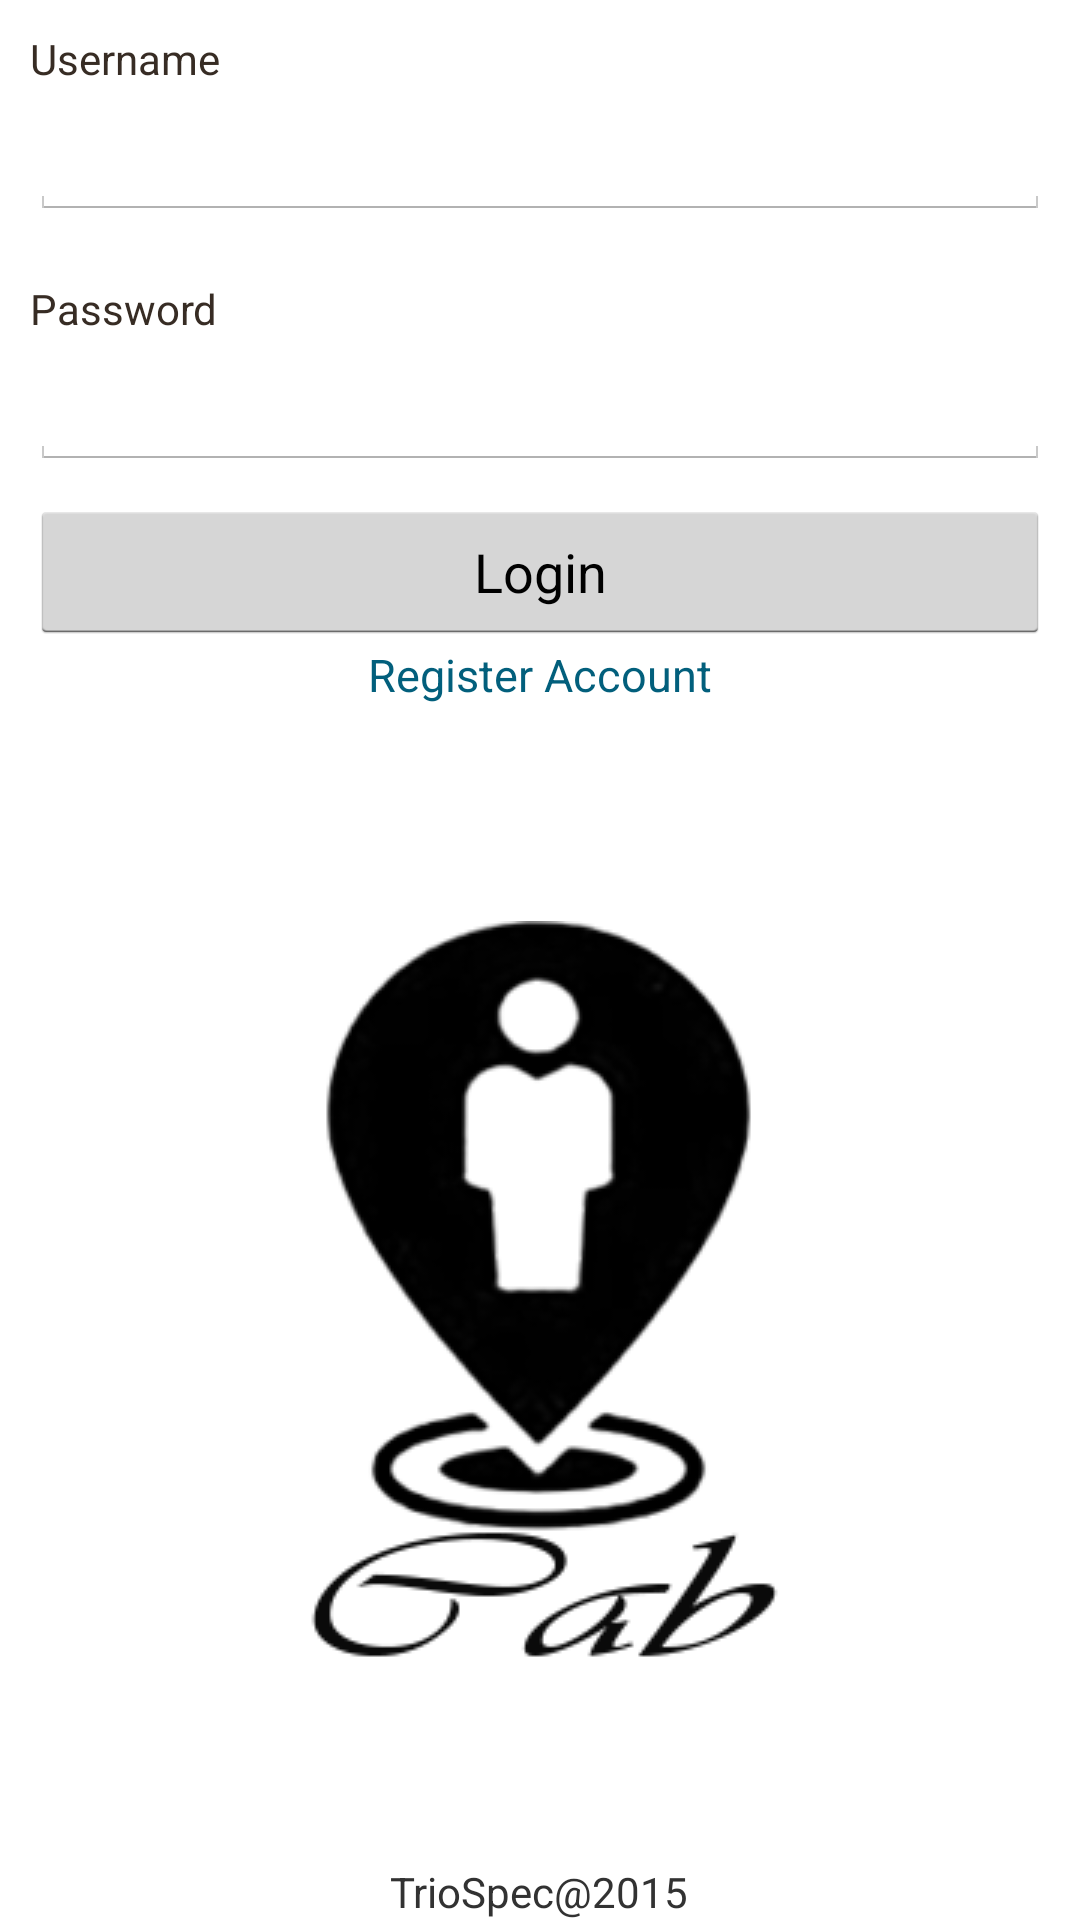

Reconstruct the res/layout file that produces this screen, plus the resources it refers to.
<!-- AndroidManifest.xml: application theme android:Theme.Holo.Light -->
<!-- res/layout/activity_login__driver.xml -->
<RelativeLayout xmlns:android="http://schemas.android.com/apk/res/android"
    xmlns:app="http://schemas.android.com/apk/res-auto"
    android:layout_width="match_parent"
    android:layout_height="match_parent"
    xmlns:tools="http://schemas.android.com/tools"
    android:background="@drawable/background"
    tools:context="triospec.cabapp.activity.Login_Driver">

    <LinearLayout
        android:id="@+id/linearLayout1"
        android:layout_width="match_parent"
        android:layout_height="wrap_content"
        android:orientation="vertical"
        android:padding="10dip">

        <TextView
            android:layout_width="fill_parent"
            android:layout_height="wrap_content"
            android:text="@string/username"
            android:textColor="#372c24" />

        <EditText
            android:id="@+id/username"
            android:layout_width="fill_parent"
            android:layout_height="wrap_content"
            android:layout_marginBottom="20dip"
            android:layout_marginTop="5dip"
            android:inputType="text"
            android:singleLine="true"
            />

        

        <TextView
            android:layout_width="fill_parent"
            android:layout_height="wrap_content"
            android:text="@string/password"
            android:textColor="#372c24" />

        <EditText
            android:id="@+id/password"
            android:layout_width="fill_parent"
            android:layout_height="wrap_content"
            android:layout_marginTop="5dip"
            android:inputType="textPassword"
            android:singleLine="true" />

        

        <Button
            android:id="@+id/btnLogin"
            android:layout_width="match_parent"
            android:layout_height="wrap_content"
            android:layout_marginTop="10dip"
            android:text="@string/login"
            android:onClick="userLogin" />
        
        <TextView
	        android:id="@+id/register_users"
	        android:layout_width="fill_parent"
	        android:layout_height="wrap_content"
	        android:gravity="center"
	        android:text="@string/register_account"
	        android:textColor="#025f7c"
	        android:textSize="15dip" 
	        android:clickable="true"
	        />
       
    </LinearLayout>

    <TextView
        android:id="@+id/textView1"
        android:layout_width="wrap_content"
        android:layout_height="wrap_content"
        android:layout_alignParentBottom="true"
        android:layout_centerHorizontal="true"
        android:gravity="bottom|center"
        android:text="@string/CompanyName" />

    <ImageView
        android:layout_width="wrap_content"
        android:layout_height="wrap_content"
        android:layout_above="@+id/textView1"
        android:layout_centerHorizontal="true"
        android:contentDescription="TODO"
        android:src="@drawable/logo"
        android:layout_below="@+id/linearLayout1" />

</RelativeLayout>
<!-- resources referenced by this layout -->
<resources>
  <!-- drawable logo: png bitmap (drawable, 33764 bytes) -->
  <string name="CompanyName">TrioSpec@2015</string>
  <string name="login">Login</string>
  <string name="password">Password</string>
  <string name="register_account">Register Account</string>
  <string name="username">Username</string>
</resources>
